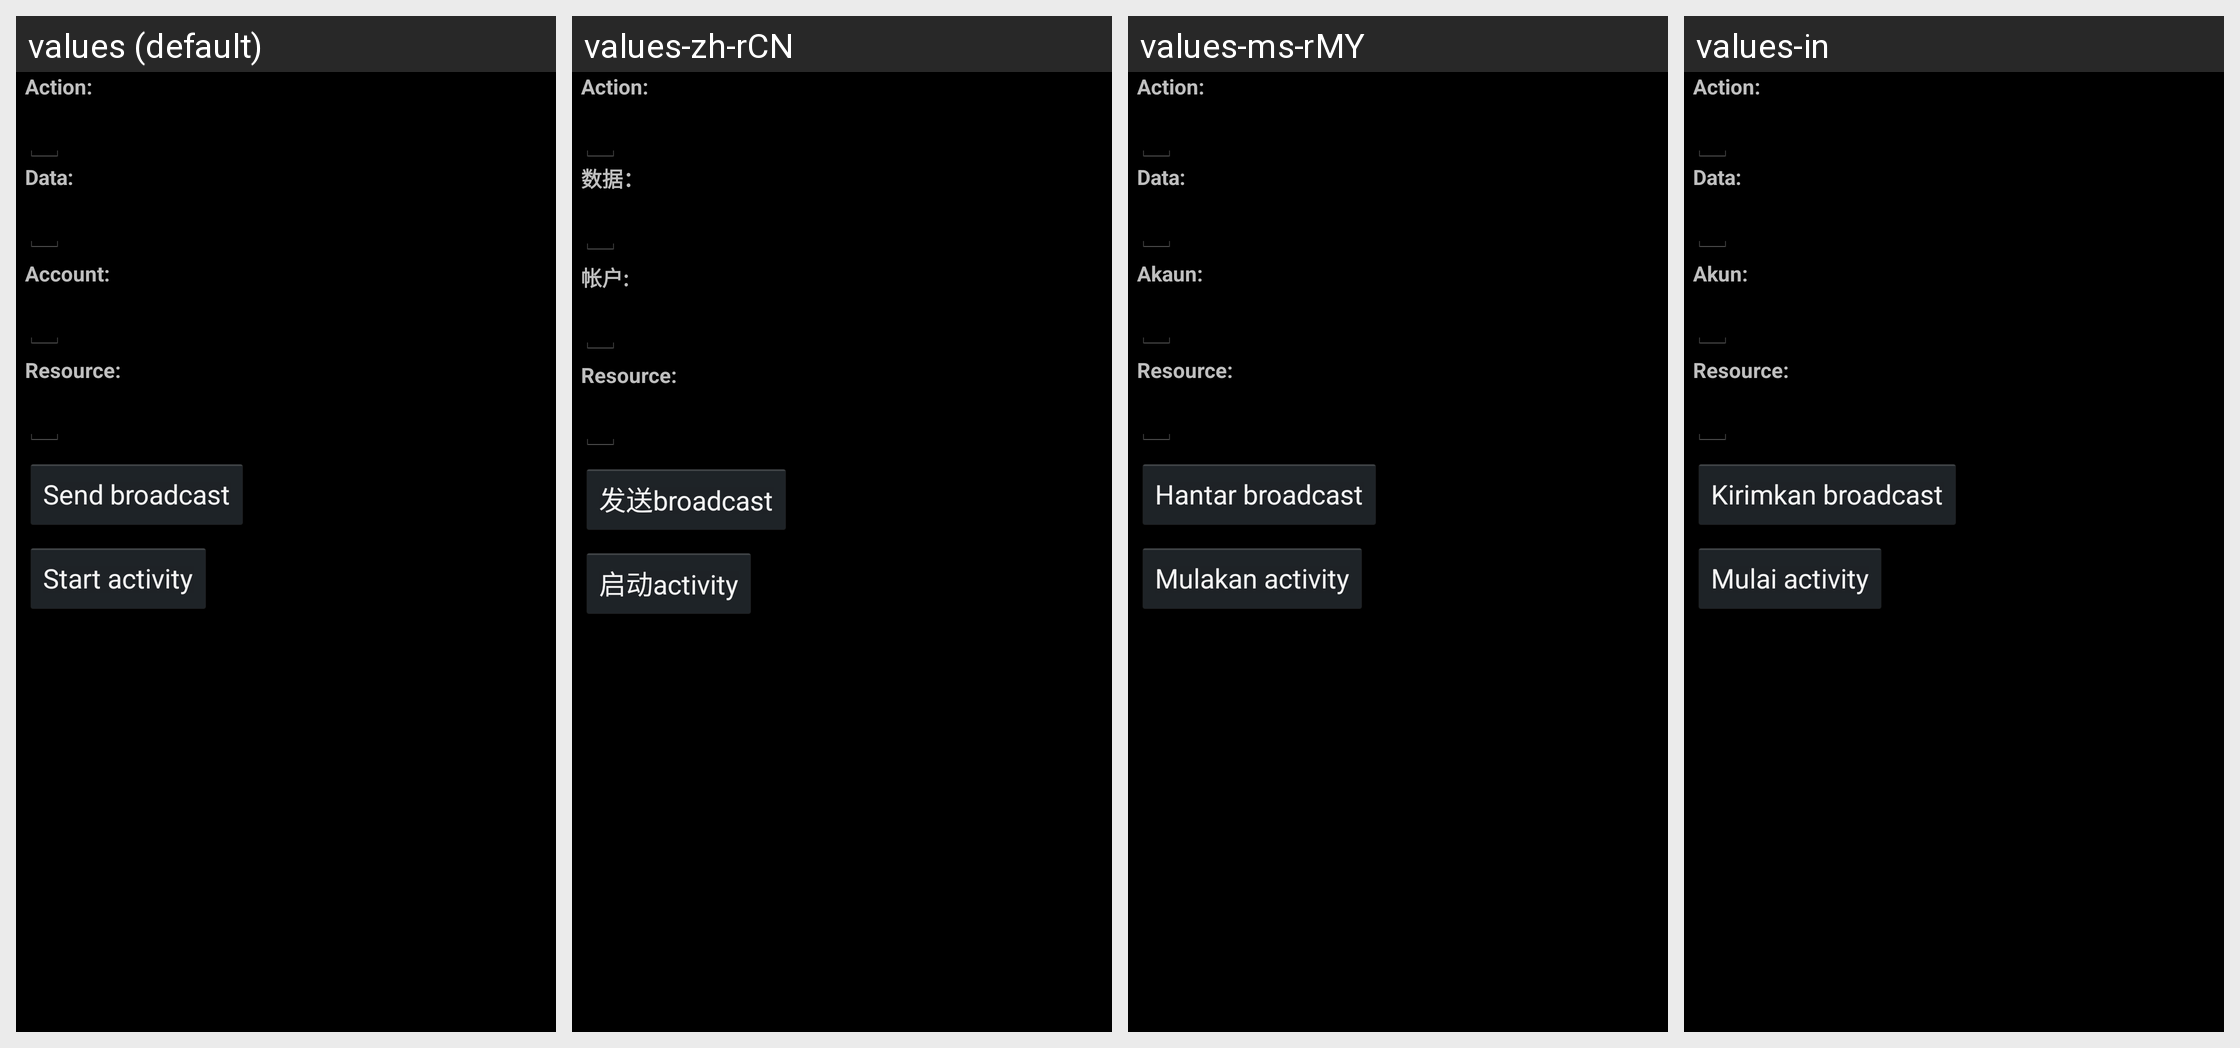

The Android screen above is rendered under several locales of the same app. Produce the string resources it draws, with the default and per-locale values.
Android screen res/layout/intent_sender.xml rendered under 4 locales, left to right: values (default), values-zh-rCN, values-ms-rMY, values-in. Device: Nexus 5 (rendered at 1080×1920; each locale shown at half size, 540×960, under a caption strip naming it); theme Theme.Settings.
Other locales in the repository, not shown: values-es, values-es-rUS, values-fr, values-ms, values-sr, values-zh-rHK.
Strings drawn on this screen, with the default value and each locale's value (text and hints the layout hard-codes, and strings that could not be matched under every locale, appear in the picture but are not listed):

intent_sender_action_label
  values: Action:
  values-zh-rCN: Action:
  values-ms-rMY: Action:
  values-in: Action:

intent_sender_data_label
  values: Data:
  values-zh-rCN: 数据：
  values-ms-rMY: Data:
  values-in: Data:

intent_sender_account_label
  values: Account:
  values-zh-rCN: 帐户:
  values-ms-rMY: Akaun:
  values-in: Akun:

intent_sender_resource_label
  values: Resource:
  values-zh-rCN: Resource:
  values-ms-rMY: Resource:
  values-in: Resource:

intent_sender_sendbroadcast_text
  values: Send broadcast
  values-zh-rCN: 发送broadcast
  values-ms-rMY: Hantar broadcast
  values-in: Kirimkan broadcast

intent_sender_startactivity_text
  values: Start activity
  values-zh-rCN: 启动activity
  values-ms-rMY: Mulakan activity
  values-in: Mulai activity
